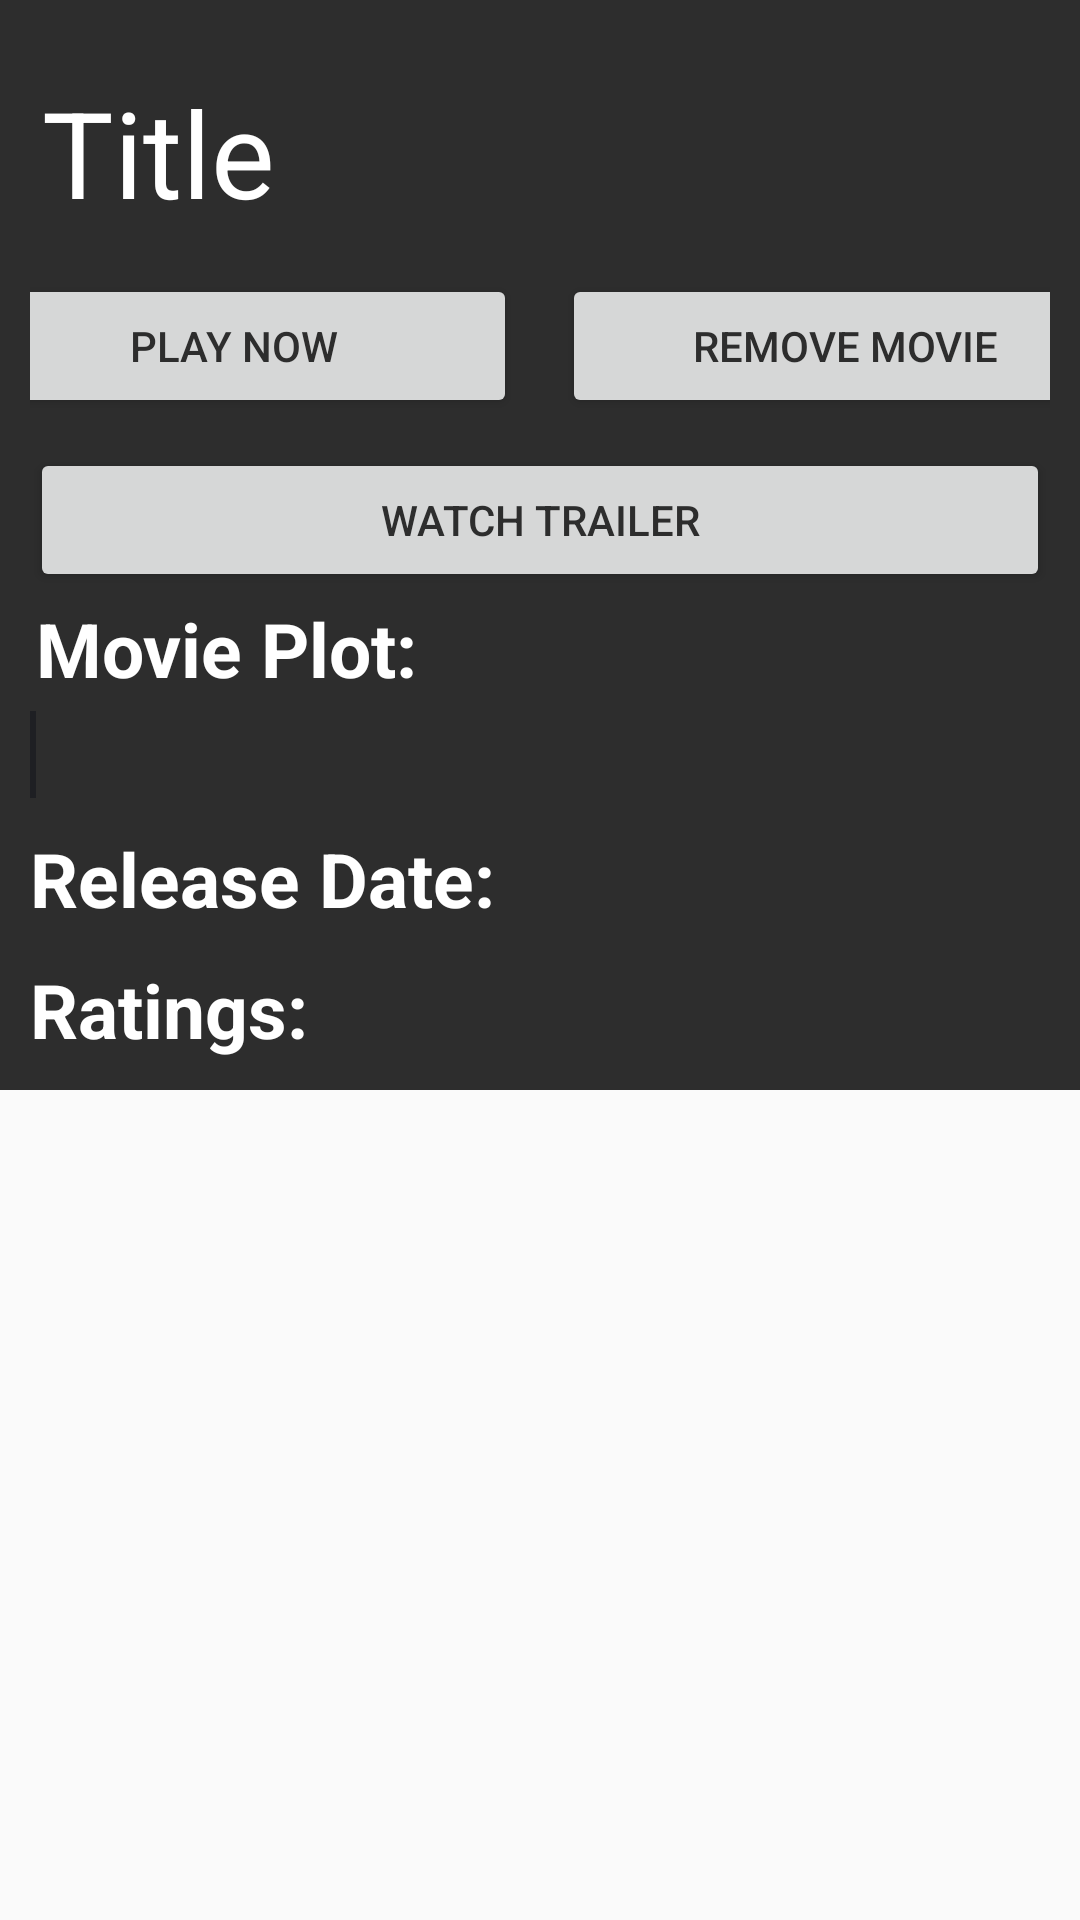

Here is an Android app screen rendered from its layout file. Give the layout XML and the strings, colors and styles it references.
<!-- AndroidManifest.xml: application theme AppTheme -->
<!-- res/layout/activity_fav_movie.xml -->
<?xml version="1.0" encoding="utf-8"?>
<ScrollView xmlns:android="http://schemas.android.com/apk/res/android"
    xmlns:tools="http://schemas.android.com/tools"
    android:layout_width="match_parent"
    android:layout_height="wrap_content"
    android:orientation="horizontal"
    tools:context=".view.FavMovie">

        <LinearLayout
        android:padding="10dp"
        android:orientation="vertical"
        android:layout_width="match_parent"
        android:layout_height="match_parent"
            android:background="#2d2d2d">

        <ImageView
            android:id="@+id/thumbnail"
            android:layout_gravity="center"
            android:layout_width="match_parent"
            android:layout_height="wrap_content"
            android:background="#EDEBEB"/>

            <TextView
                android:id="@+id/title"
                android:gravity="center"
                android:layout_width="wrap_content"
                android:layout_height="wrap_content"
                android:layout_marginTop="10dp"
                android:text="@string/title"
                android:textSize="40sp"
                android:padding="4dp"
                android:textColor="#fff"/>


            <LinearLayout
                android:orientation="horizontal"
                android:layout_width="400dp"
                android:layout_height="wrap_content"
                android:layout_gravity="center"
                android:layout_marginTop="10dp"
                android:background="#2d2d2d">

                <Button
                    android:layout_width="0dp"
                    android:layout_height="wrap_content"
                    android:layout_weight="1"
                    android:padding="5dp"
                    android:textColor="#2d2d2d"
                    android:layout_marginLeft="4dp"
                    android:id="@+id/bt_play"
                    android:text="Play Now"/>
                <Button
                    android:layout_width="0dp"
                    android:layout_height="wrap_content"
                    android:layout_weight="1"
                    android:layout_marginLeft="15dp"
                    android:id="@+id/bt_fav"
                    android:textColor="#2d2d2d"
                    android:layout_marginRight="4dp"
                    android:text="Remove Movie"
                    android:onClick="remove"
                    android:padding="5dp"/>



        </LinearLayout>

            <Button
                android:layout_width="match_parent"
                android:layout_height="wrap_content"
                android:layout_marginTop="10dp"
                android:id="@+id/bt_trailer"
                android:onClick="bt_playyt"
                android:text="Watch Trailer"
                android:textColor="#2d2d2d"
                android:gravity="center"/>


            <TextView android:layout_width="200dp"
                android:layout_height="wrap_content"
                android:text="Movie Plot:"
                android:textColor="#fff"
                android:textSize="25dp"
                android:textStyle="bold"
                android:padding="2dp" />

            <TextView
                android:layout_width="wrap_content"
                android:layout_height="wrap_content"
                android:id="@+id/description"
                android:background="#1E1F23"
                android:textColor="#EADDDD"
                android:padding="1dp"
                android:textSize="20sp"
                android:layout_marginTop="2dp"/>

            <LinearLayout
                android:layout_width="350dp"
                android:layout_height="wrap_content"
                android:orientation="horizontal"
                android:background="#2d2d2d"
                android:layout_marginTop="10dp">

                <TextView
                    android:layout_width="0dp"
                    android:layout_height="wrap_content"
                    android:text="Release Date:"
                    android:textSize="25sp"
                    android:textColor="#fff"
                    android:layout_weight="1"
                    android:textStyle="bold"/>


                <TextView
                    android:layout_marginLeft="2dp"
                    android:id="@+id/release_date"
                    android:textSize="22sp"
                    android:textColor="#fff"
                    android:layout_weight="1"
                    android:layout_width="0dp"
                    android:layout_height="wrap_content"/>

        </LinearLayout>

            <LinearLayout
                android:orientation="horizontal"
                android:layout_marginTop="10dp"
                android:layout_width="200dp"
                android:background="#2d2d2d"
                android:layout_height="wrap_content">

                <TextView
                    android:layout_width="0dp"
                    android:layout_height="wrap_content"
                    android:text="Ratings:"
                    android:textSize="25sp"
                    android:textStyle="bold"
                    android:textColor="#fff"
                    android:layout_weight="1"/>
                <TextView
                    android:id="@+id/ratings"
                    android:textSize="22sp"
                    android:textColor="#fff"
                    android:layout_weight="1"
                    android:layout_width="0dp"
                    android:layout_height="wrap_content"/>


        </LinearLayout>


        </LinearLayout>

</ScrollView>
<!-- resources referenced by this layout -->
<resources>
  <string name="title">Title</string>
  <style name="AppTheme" parent="Theme.AppCompat.Light.DarkActionBar">
          
          <item name="colorPrimary">@color/colorPrimary</item>
          <item name="colorPrimaryDark">@color/colorPrimaryDark</item>
          <item name="colorAccent">@color/colorAccent</item>
      </style>
  <color name="colorPrimary">#CD0E4F</color>
  <color name="colorPrimaryDark">#F8DD3A72</color>
  <color name="colorAccent">#D593C2</color>
</resources>
